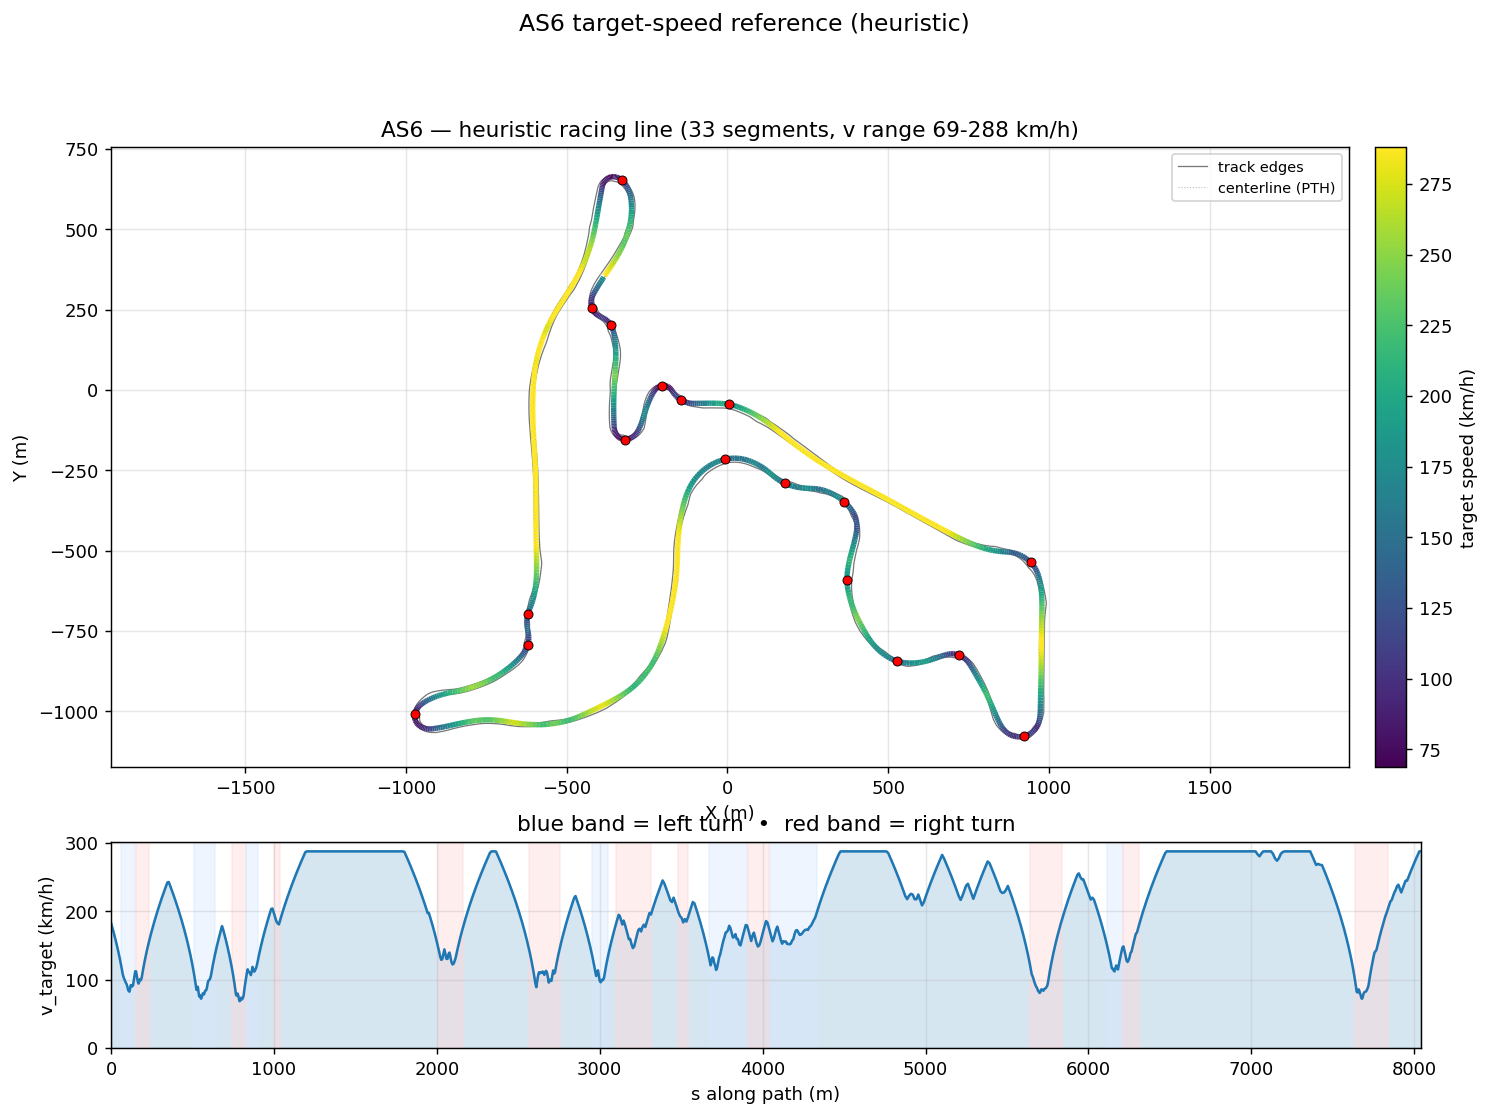

The file beside this chart, header and first rows:
s_m, x_center_m, y_center_m, z_center_m, x_line_m, y_line_m, offset_m, heading_rad, curvature_1_per_m, radius_m, slope_pct, width_m, drive_left_m, drive_right_m, limit_left_m, limit_right_m, segment_id, segment_kind, v_target_ms, v_target_kmh
0.0, -385.1, 351.2, 14.86, -384.5, 350.8, 0.7529, -2.148, 0.0006556, 1525, 1.073, 15.15, -12.8, 2.35, -17.35, 6.55, 0, straight, 50.79, 182.9
4.864, -387.8, 347.1, 14.91, -387.1, 346.7, 0.7458, -2.145, 0.0007289, 1372, 1.129, 15.8, -12.95, 2.85, -17.55, 6.45, 0, straight, 49.65, 178.8
13.32, -392.3, 340, 15.02, -391.7, 339.6, 0.7129, -2.138, 0.001053, 949.3, 1.377, 15.9, -13.05, 2.85, -17.8, 6.3, 0, straight, 47.61, 171.4
21.34, -396.6, 333.2, 15.14, -396, 332.9, 0.6493, -2.128, 0.001244, 803.9, 1.632, 15.9, -13.1, 2.8, -17.95, 6.25, 0, straight, 45.58, 164.1
28.92, -400.6, 326.8, 15.27, -400.1, 326.5, 0.5526, -2.119, 0.002738, 365.3, 1.793, 15.9, -13.1, 2.8, -20.2, 6.25, 0, straight, 43.58, 156.9
36.02, -404.2, 320.6, 15.4, -403.8, 320.4, 0.4233, -2.089, 0.003766, 265.5, 1.842, 15.95, -12.95, 3, -21.15, 6.4, 0, straight, 41.62, 149.8
42.74, -407.4, 314.8, 15.52, -407.2, 314.6, 0.2649, -2.066, 0.001498, 667.6, 1.789, 15.95, -12.65, 3.3, -21.85, 6.75, 0, straight, 39.67, 142.8
49.05, -410.4, 309.2, 15.63, -410.4, 309.2, 0.08348, -2.068, -0.0001395, 7171, 1.652, 16, -12.3, 3.7, -22.55, 7.1, 0, straight, 37.75, 135.9
54.96, -413.3, 304, 15.73, -413.4, 304.1, -0.1127, -2.068, 0.00322, 310.6, 1.462, 15.79, -11.79, 4, -23.2, 7.45, 0, straight, 35.86, 129.1
60.53, -415.9, 299.1, 15.8, -416.1, 299.2, -0.3144, -2.033, 0.00818, 122.2, 1.015, 15.24, -10.79, 4.45, -23.65, 7.85, 1, left, 33.98, 122.3
65.85, -418.1, 294.3, 15.84, -418.6, 294.5, -0.5121, -1.98, 0.0119, 84.06, 0.6121, 14.55, -9.795, 4.75, -23.75, 8.55, 1, left, 32.09, 115.5
70.95, -420, 289.5, 15.87, -420.6, 289.7, -0.6968, -1.91, 0.0151, 66.23, 0.5769, 13.55, -8.796, 4.75, -23.75, 9.6, 1, left, 30.16, 108.6
75.89, -421.4, 284.8, 15.9, -422.3, 285, -0.8609, -1.829, 0.01643, 60.88, 0.43, 13.55, -7.797, 5.749, -24.3, 11.1, 1, left, 28.92, 104.1
80.73, -422.5, 280.1, 15.91, -423.4, 280.2, -0.9987, -1.749, 0.01731, 57.77, -0.1281, 13.55, -6.798, 6.748, -24.3, 13.5, 1, left, 28.17, 101.4
85.55, -423.1, 275.3, 15.88, -424.2, 275.4, -1.107, -1.662, 0.01838, 54.41, -0.6242, 13.55, -5.799, 7.747, -22.25, 18.32, 1, left, 27.34, 98.41
90.34, -423.3, 270.5, 15.85, -424.5, 270.5, -1.184, -1.573, 0.01947, 51.36, -0.8012, 13.55, -4.8, 8.746, -21.2, 23.1, 1, left, 26.56, 95.62
95.06, -423.1, 265.8, 15.81, -424.3, 265.7, -1.23, -1.477, 0.02024, 49.41, -0.9078, 13.59, -3.85, 9.745, -18.25, 27.82, 1, left, 26.05, 93.78
99.68, -422.5, 261.2, 15.76, -423.7, 261, -1.25, -1.384, 0.02194, 45.59, -0.9826, 14.59, -3.85, 10.74, -16.5, 32.44, 1, left, 25.02, 90.08
104.1, -421.4, 256.9, 15.72, -422.6, 256.5, -1.247, -1.278, 0.02439, 41, -1.029, 15.49, -3.75, 11.74, -15.9, 36.9, 1, left, 23.73, 85.42
108.5, -419.9, 252.8, 15.67, -421, 252.3, -1.226, -1.169, 0.02556, 39.13, -1.015, 16.24, -3.5, 12.74, -15.65, 41.21, 1, left, 23.18, 83.46
112.7, -418, 249, 15.63, -419.1, 248.4, -1.193, -1.059, 0.02602, 38.43, -0.9746, 16.64, -3.35, 13.29, -15.5, 45.45, 1, left, 22.97, 82.71
116.9, -415.8, 245.4, 15.59, -416.7, 244.8, -1.152, -0.9491, 0.02295, 43.57, -0.8955, 16.64, -4.349, 12.29, -15.75, 45.45, 1, left, 24.46, 88.06
121.2, -413.1, 242.1, 15.56, -414, 241.4, -1.108, -0.8642, 0.02085, 47.96, -0.7696, 16.64, -5.348, 11.29, -15.85, 41.18, 1, left, 25.67, 92.39
125.6, -410.2, 238.9, 15.53, -410.9, 238.2, -1.066, -0.7694, 0.02206, 45.33, -0.7481, 16.14, -5.85, 10.29, -16.6, 36.84, 1, left, 24.95, 89.82
130, -406.8, 236, 15.49, -407.5, 235.2, -1.03, -0.6713, 0.02162, 46.25, -0.634, 15.14, -5.85, 9.294, -17.1, 32.44, 1, left, 25.2, 90.73
134.4, -403.2, 233.4, 15.47, -403.8, 232.6, -1.003, -0.5779, 0.02117, 47.24, -0.2444, 14, -5.7, 8.295, -17.7, 27.98, 1, left, 25.47, 91.7
139, -399.3, 231.1, 15.47, -399.8, 230.3, -0.9891, -0.4808, 0.01683, 59.41, 0.02389, 14, -6.699, 7.296, -18, 23.45, 1, left, 27.49, 98.96
143.6, -395.1, 229.1, 15.47, -395.5, 228.2, -0.9918, -0.4244, 0.006851, 146, -0.0984, 14, -7.698, 6.297, -18.1, 19.3, 1, left, 29.41, 105.9
148.4, -390.8, 227.2, 15.46, -391.2, 226.3, -1.013, -0.4179, -0.001872, 534.1, -0.3442, 13.8, -8.5, 5.298, -18.1, 17.85, 1, left, 31.26, 112.5
153.3, -386.3, 225.2, 15.44, -386.8, 224.2, -1.054, -0.4435, -0.007037, 142.1, -0.5746, 13.8, -9.499, 4.299, -18.15, 18.35, 2, right, 31.21, 112.4
158.2, -381.9, 222.9, 15.4, -382.4, 221.9, -1.114, -0.4877, -0.01284, 77.87, -0.7891, 13.8, -10.5, 3.3, -18.4, 18.85, 2, right, 29.27, 105.4
163.2, -377.6, 220.4, 15.36, -378.3, 219.4, -1.192, -0.57, -0.01853, 53.96, -0.894, 14.15, -11.5, 2.65, -19.82, 19.25, 2, right, 27.22, 98
168, -373.7, 217.6, 15.32, -374.5, 216.6, -1.287, -0.668, -0.01993, 50.17, -0.9754, 14.2, -12.5, 1.7, -24.65, 19.45, 2, right, 26.25, 94.49
172.7, -370.1, 214.5, 15.27, -371.1, 213.5, -1.395, -0.7612, -0.01881, 53.16, -1.036, 15.05, -13.5, 1.55, -29.41, 19.45, 2, right, 27.02, 97.27
177.5, -366.8, 211.1, 15.22, -367.9, 210.1, -1.514, -0.8472, -0.01748, 57.21, -1.127, 16.2, -14, 2.2, -34.18, 19.45, 2, right, 28.03, 100.9
182.3, -363.8, 207.3, 15.16, -365.1, 206.3, -1.641, -0.9287, -0.01795, 55.71, -1.184, 15.9, -13.65, 2.25, -38.99, 19.25, 2, right, 27.66, 99.58
187.2, -361, 203.3, 15.1, -362.5, 202.3, -1.774, -1.022, -0.01692, 59.1, -1.216, 16.55, -14.3, 2.25, -43.9, 18.75, 2, right, 28.49, 102.6
192.3, -358.5, 198.9, 15.04, -360.2, 198, -1.91, -1.096, -0.0138, 72.48, -1.318, 17.95, -15.3, 2.65, -43.9, 17.9, 2, right, 30.5, 109.8
197.4, -356.3, 194.2, 14.97, -358.2, 193.4, -2.047, -1.163, -0.01255, 79.66, -1.387, 19.45, -16.3, 3.15, -42.3, 16.6, 2, right, 32.43, 116.8
202.8, -354.4, 189.2, 14.89, -356.4, 188.5, -2.181, -1.229, -0.01101, 90.79, -1.439, 20.45, -17.3, 3.15, -36.94, 14.9, 2, right, 34.32, 123.6
208.4, -352.7, 183.9, 14.81, -354.9, 183.3, -2.308, -1.282, -0.008483, 117.9, -1.48, 19.7, -16.55, 3.15, -31.38, 13.8, 2, right, 36.18, 130.3
214.1, -351.1, 178.4, 14.72, -353.5, 177.8, -2.424, -1.324, -0.007147, 139.9, -1.344, 19.35, -15.55, 3.8, -26.65, 14.6, 2, right, 38.01, 136.8
220.1, -349.8, 172.5, 14.65, -352.3, 172, -2.524, -1.366, -0.005877, 170.2, -1.233, 19.2, -14.55, 4.65, -23.25, 15.4, 2, right, 39.81, 143.3
226.2, -348.7, 166.5, 14.57, -351.2, 166.1, -2.602, -1.395, -0.004961, 201.6, -1.35, 19.2, -13.55, 5.649, -19.5, 16.05, 2, right, 41.59, 149.7
232.6, -347.7, 160.3, 14.48, -350.3, 159.9, -2.652, -1.428, -0.004526, 220.9, -1.572, 19.9, -13.25, 6.648, -17.05, 16.55, 2, right, 43.34, 156
239.1, -346.8, 153.8, 14.37, -349.5, 153.5, -2.672, -1.453, -0.003902, 256.3, -1.816, 20.24, -12.6, 7.647, -14.9, 16.9, 3, straight, 45.08, 162.3
245.8, -346.1, 147.2, 14.24, -348.8, 146.9, -2.66, -1.48, -0.003437, 291, -1.746, 20.24, -11.6, 8.646, -13.3, 17.4, 3, straight, 46.79, 168.4
252.5, -345.6, 140.4, 14.14, -348.2, 140.2, -2.614, -1.499, -0.002867, 348.8, -1.577, 20.24, -10.6, 9.645, -11.95, 17.85, 3, straight, 48.46, 174.5
259.4, -345.1, 133.5, 14.03, -347.7, 133.4, -2.539, -1.519, -0.00278, 359.7, -1.569, 20.24, -9.6, 10.64, -10.85, 18.1, 3, straight, 50.11, 180.4
266.5, -344.8, 126.4, 13.92, -347.3, 126.3, -2.436, -1.538, -0.002638, 379.1, -1.578, 20.39, -8.75, 11.64, -10.15, 18.25, 3, straight, 51.76, 186.3
273.8, -344.7, 119.2, 13.8, -347, 119.1, -2.312, -1.557, -0.002554, 391.5, -1.611, 20.35, -8.3, 12.05, -9.7, 18.3, 3, straight, 53.38, 192.2
281.2, -344.6, 111.8, 13.68, -346.8, 111.8, -2.169, -1.575, -0.002519, 396.9, -1.626, 20.6, -8.35, 12.25, -9.6, 18.3, 3, straight, 54.99, 198
288.7, -344.7, 104.2, 13.56, -346.8, 104.3, -2.014, -1.594, -0.002504, 399.4, -1.611, 20.8, -8.55, 12.25, -9.7, 18.2, 3, straight, 56.58, 203.7
296.4, -345, 96.55, 13.44, -346.9, 96.63, -1.849, -1.613, -0.002412, 414.6, -1.581, 20.85, -8.8, 12.05, -10, 17.95, 3, straight, 58.16, 209.4
304.3, -345.4, 88.73, 13.31, -347.1, 88.83, -1.68, -1.632, -0.002241, 446.3, -1.538, 20.85, -9.2, 11.65, -10.45, 17.6, 3, straight, 59.72, 215
312.2, -346, 80.78, 13.19, -347.5, 80.9, -1.507, -1.649, -0.001905, 524.9, -1.484, 20.9, -9.8, 11.1, -11, 17.05, 3, straight, 61.27, 220.6
320.3, -346.7, 72.71, 13.08, -348, 72.83, -1.336, -1.662, -0.000936, 1068, -1.423, 20.9, -10.5, 10.4, -11.75, 16.4, 3, straight, 62.81, 226.1
328.6, -347.4, 64.52, 12.96, -348.6, 64.63, -1.167, -1.664, 0.0005691, 1757, -1.383, 20.9, -11.25, 9.65, -12.55, 15.6, 3, straight, 64.33, 231.6
336.9, -348.1, 56.2, 12.85, -349.1, 56.28, -1.004, -1.653, 0.000973, 1028, -1.351, 20.8, -11.9, 8.9, -13.2, 14.85, 3, straight, 65.84, 237
345.4, -348.8, 47.76, 12.73, -349.7, 47.83, -0.85, -1.648, 0.0002198, 4550, -1.294, 20.8, -12.55, 8.25, -13.85, 14.2, 3, straight, 67.34, 242.4
... 942 more rows
